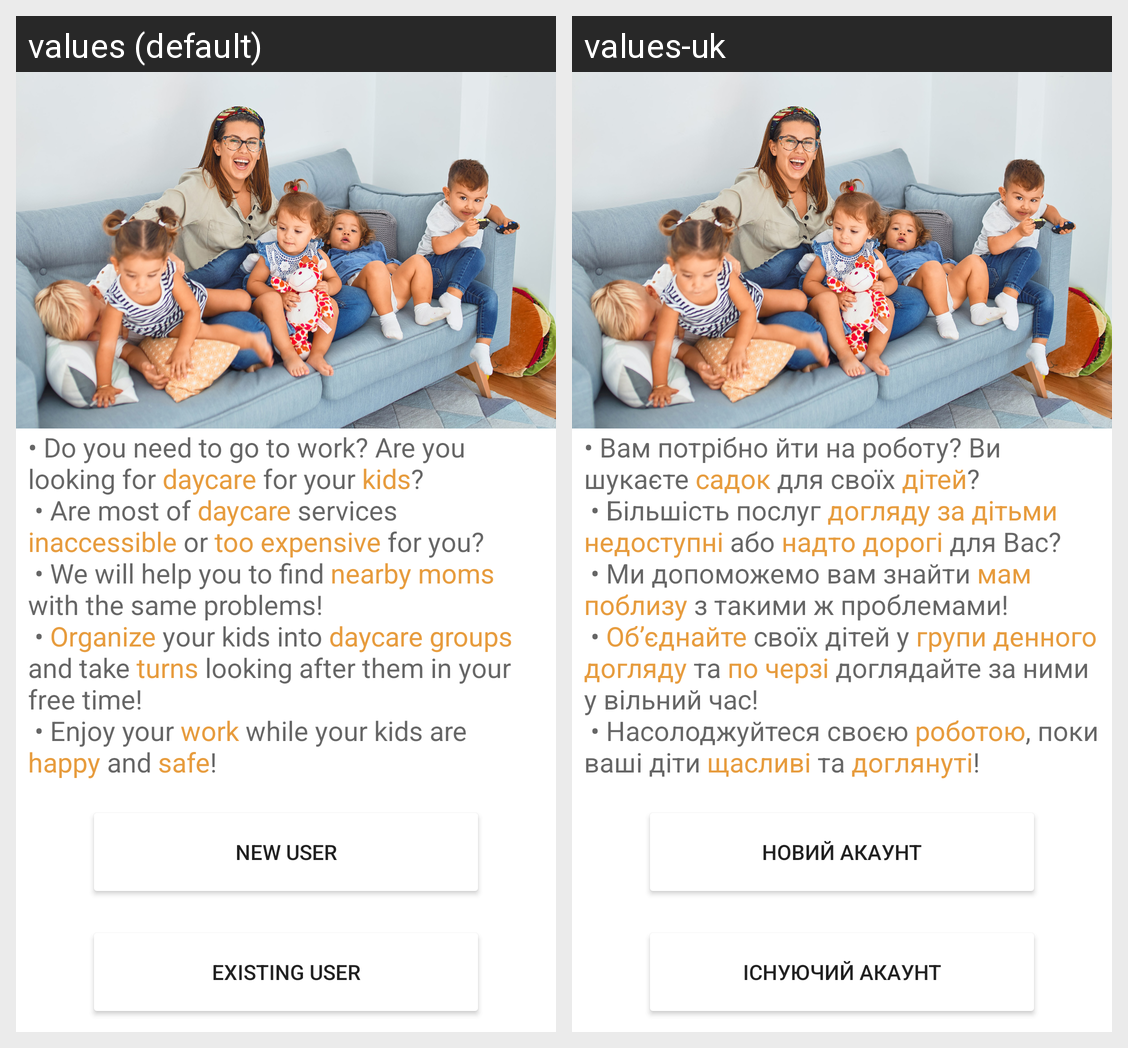

For this localized Android screen grid, give each drawn string resource with its value in every locale shown.
Android screen res/layout/fragment_authorization.xml rendered under 2 locales, left to right: values (default), values-uk. Device: Nexus 5 (rendered at 1080×1920; each locale shown at half size, 540×960, under a caption strip naming it); theme Theme.Matusi.NoActionBar.
Strings drawn on this screen, with the default value and each locale's value (text and hints the layout hard-codes, and strings that could not be matched under every locale, appear in the picture but are not listed):

welcome_summary
  values: • Do you need to go to work? Are you looking for daycare for your kids?
       • Are most of daycare services inaccessible or too expensive for you?
       • We will help you to find nearby moms with the same problems!
       • Organize your kids into daycare groups and take turns looking after them in your free time!
       • Enjoy your work while your kids are happy and safe!
  values-uk: • Вам потрібно йти на роботу? Ви шукаєте садок для своїх дітей?
       • Більшість послуг догляду за дітьми недоступні або надто дорогі для Вас?
       • Ми допоможемо вам знайти мам поблизу з такими ж проблемами!
       • Об’єднайте своїх дітей у групи денного догляду та по черзі доглядайте за ними у вільний час!
       • Насолоджуйтеся своєю роботою, поки ваші діти щасливі та доглянуті!

new_user
  values: New user
  values-uk: Новий акаунт

existing_user
  values: Existing user
  values-uk: Існуючий акаунт
